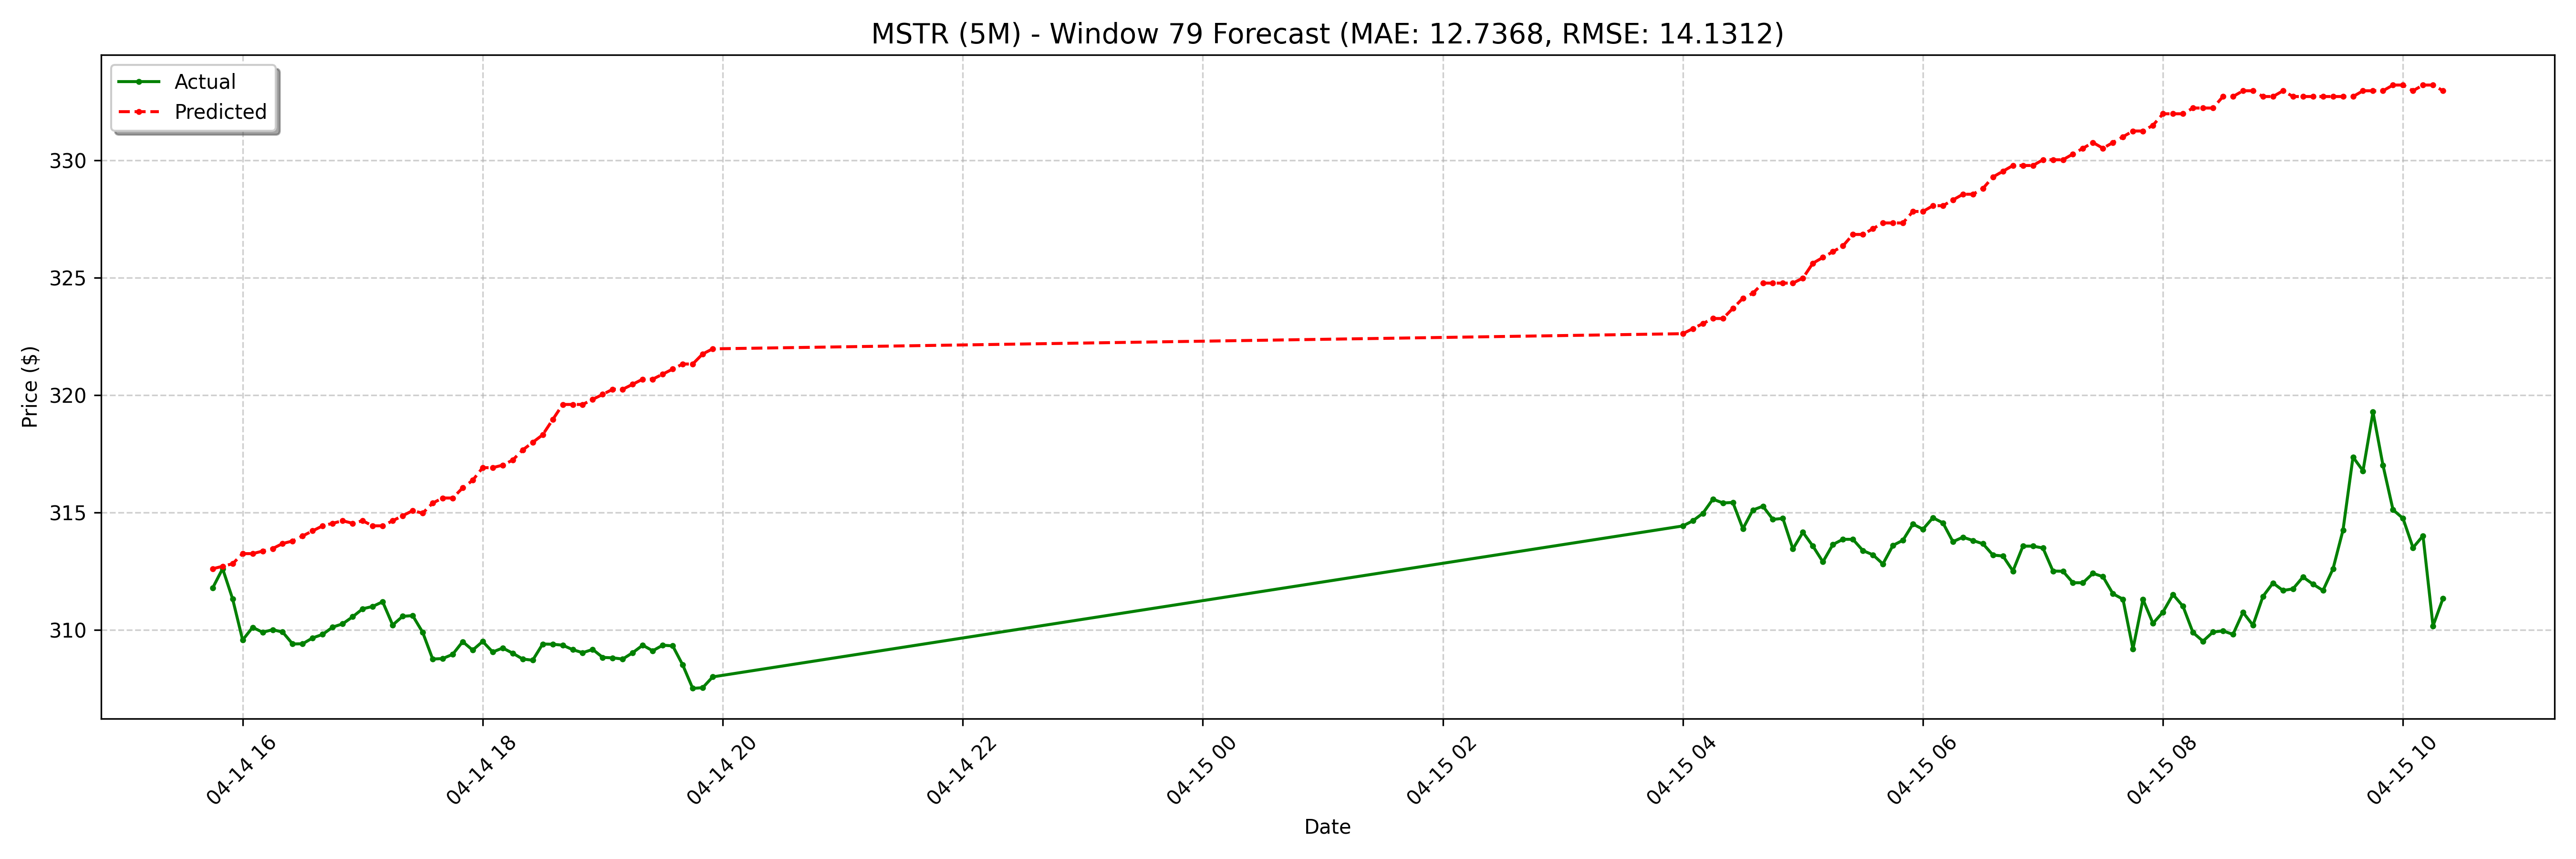

The data file committed next to this chart (first rows):
date, actual, forecast
2025-04-14 15:45:00-04:00, 311.8, 312.6
2025-04-14 15:50:00-04:00, 312.6, 312.7
2025-04-14 15:55:00-04:00, 311.3, 312.8
2025-04-14 16:00:00-04:00, 309.6, 313.2
2025-04-14 16:05:00-04:00, 310.1, 313.2
2025-04-14 16:10:00-04:00, 309.9, 313.3
2025-04-14 16:15:00-04:00, 310.0, 313.5
2025-04-14 16:20:00-04:00, 309.9, 313.7
2025-04-14 16:25:00-04:00, 309.4, 313.8
2025-04-14 16:30:00-04:00, 309.4, 314
2025-04-14 16:35:00-04:00, 309.6, 314.2
2025-04-14 16:40:00-04:00, 309.8, 314.4
2025-04-14 16:45:00-04:00, 310.1, 314.5
2025-04-14 16:50:00-04:00, 310.2, 314.6
2025-04-14 16:55:00-04:00, 310.6, 314.5
2025-04-14 17:00:00-04:00, 310.9, 314.6
2025-04-14 17:05:00-04:00, 311, 314.4
2025-04-14 17:10:00-04:00, 311.2, 314.4
2025-04-14 17:15:00-04:00, 310.2, 314.6
2025-04-14 17:20:00-04:00, 310.6, 314.9
2025-04-14 17:25:00-04:00, 310.6, 315.1
2025-04-14 17:30:00-04:00, 309.9, 315
2025-04-14 17:35:00-04:00, 308.8, 315.4
2025-04-14 17:40:00-04:00, 308.8, 315.6
2025-04-14 17:45:00-04:00, 308.9, 315.6
2025-04-14 17:50:00-04:00, 309.5, 316
2025-04-14 17:55:00-04:00, 309.1, 316.4
2025-04-14 18:00:00-04:00, 309.5, 316.9
2025-04-14 18:05:00-04:00, 309.1, 316.9
2025-04-14 18:10:00-04:00, 309.2, 317
2025-04-14 18:15:00-04:00, 309.0, 317.2
2025-04-14 18:20:00-04:00, 308.8, 317.7
2025-04-14 18:25:00-04:00, 308.7, 318
2025-04-14 18:30:00-04:00, 309.4, 318.3
2025-04-14 18:35:00-04:00, 309.4, 318.9
2025-04-14 18:40:00-04:00, 309.3, 319.6
2025-04-14 18:45:00-04:00, 309.1, 319.6
2025-04-14 18:50:00-04:00, 309, 319.6
2025-04-14 18:55:00-04:00, 309.2, 319.8
2025-04-14 19:00:00-04:00, 308.8, 320
2025-04-14 19:05:00-04:00, 308.8, 320.2
2025-04-14 19:10:00-04:00, 308.8, 320.2
2025-04-14 19:15:00-04:00, 309, 320.5
2025-04-14 19:20:00-04:00, 309.3, 320.7
2025-04-14 19:25:00-04:00, 309.1, 320.7
2025-04-14 19:30:00-04:00, 309.3, 320.9
2025-04-14 19:35:00-04:00, 309.3, 321.1
2025-04-14 19:40:00-04:00, 308.5, 321.3
2025-04-14 19:45:00-04:00, 307.5, 321.3
2025-04-14 19:50:00-04:00, 307.5, 321.7
2025-04-14 19:55:00-04:00, 308, 322
2025-04-15 04:00:00-04:00, 314.4, 322.6
2025-04-15 04:05:00-04:00, 314.6, 322.8
2025-04-15 04:10:00-04:00, 315, 323
2025-04-15 04:15:00-04:00, 315.6, 323.3
2025-04-15 04:20:00-04:00, 315.4, 323.3
2025-04-15 04:25:00-04:00, 315.4, 323.7
2025-04-15 04:30:00-04:00, 314.3, 324.1
2025-04-15 04:35:00-04:00, 315.1, 324.3
2025-04-15 04:40:00-04:00, 315.3, 324.8
... 68 more rows
